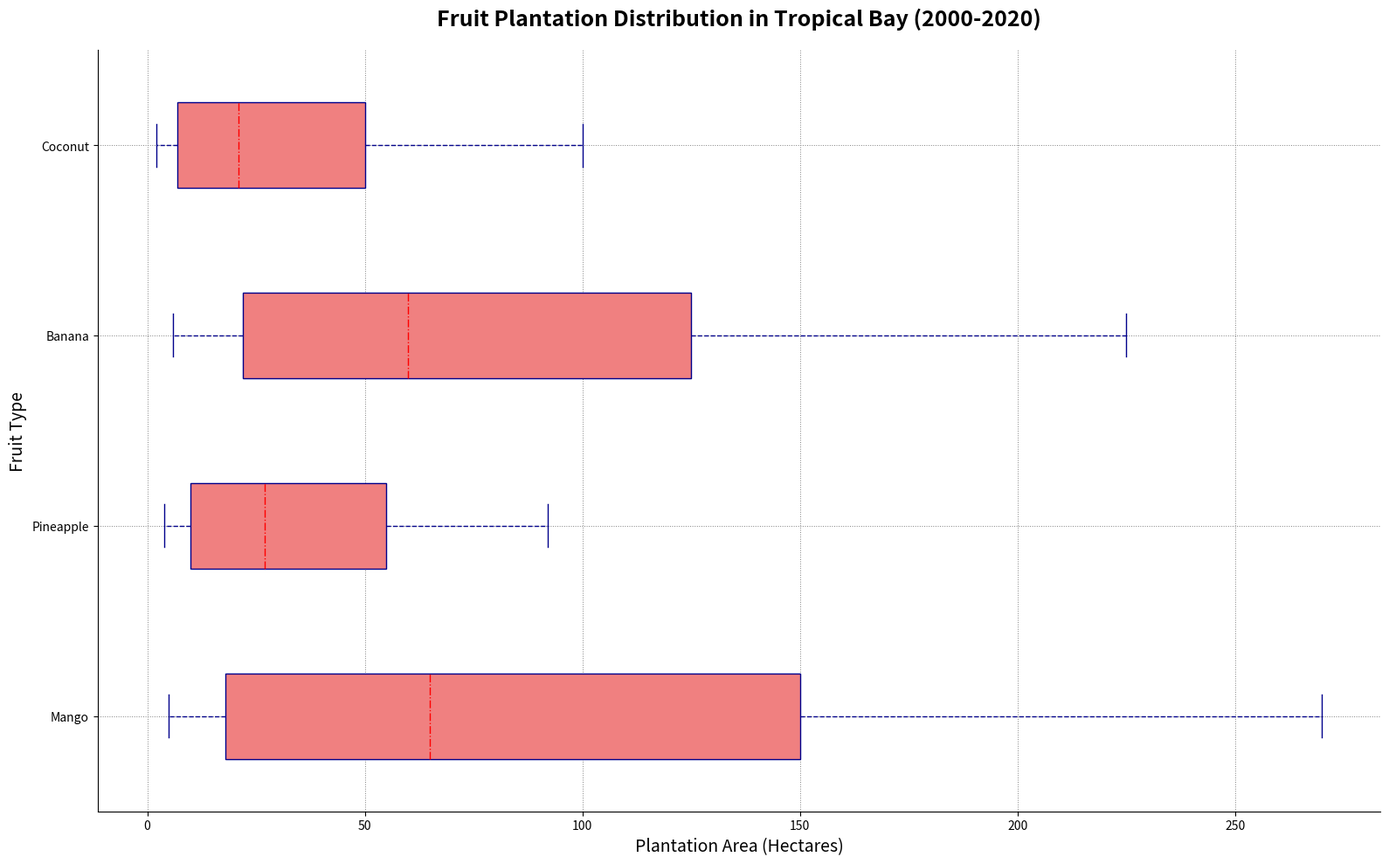

Recreate this plot in Python.
import numpy as np
import matplotlib.pyplot as plt

# Data for each year from 2000 to 2020
years = np.arange(2000, 2021)

# Numerical data corresponding to each fruit
mango = np.array([5, 7, 8, 10, 14, 18, 22, 30, 40, 52, 65, 80, 98, 115, 135, 150, 170, 195, 220, 245, 270])
pineapple = np.array([4, 5, 6, 7, 9, 10, 12, 15, 18, 22, 27, 32, 40, 45, 50, 55, 62, 70, 78, 85, 92])
banana = np.array([6, 8, 10, 14, 18, 22, 28, 35, 42, 50, 60, 70, 85, 95, 110, 125, 140, 160, 182, 200, 225])
coconut = np.array([2, 3, 4, 5, 6, 7, 9, 11, 14, 17, 21, 25, 30, 35, 42, 50, 58, 68, 78, 88, 100])

# Assembling data for the boxplot
plantation_data = np.vstack([mango, pineapple, banana, coconut])

# Create subplots
fig, ax = plt.subplots(figsize=(16, 10))

# Label for each type of fruit
fruit_labels = ['Mango', 'Pineapple', 'Banana', 'Coconut']
boxplot_data = np.transpose(plantation_data)

# Configuration and display of the boxplot
ax.boxplot(boxplot_data, vert=False, patch_artist=True,
           boxprops=dict(facecolor="#f08080", color="darkblue"),
           whiskerprops=dict(color="darkblue", linestyle="--"),
           capprops=dict(color="darkblue"),
           flierprops=dict(markerfacecolor='g', marker='*', markersize=8, color="darkblue"),
           medianprops=dict(color="red", linestyle="-."))

# Adding gridlines and changing grid style
ax.grid(True, linestyle=':', linewidth=0.7, color='gray')

# Modifying border visibility
ax.spines['right'].set_visible(False)
ax.spines['top'].set_visible(False)

# Setting new y-tick labels
ax.set_yticklabels(fruit_labels)
ax.set_title("Fruit Plantation Distribution in Tropical Bay (2000-2020)", fontsize=18, fontweight='bold', pad=20)
ax.set_xlabel('Plantation Area (Hectares)', fontsize=14)
ax.set_ylabel('Fruit Type', fontsize=14)

# Adjust layout for the plot
plt.tight_layout()
plt.show()
